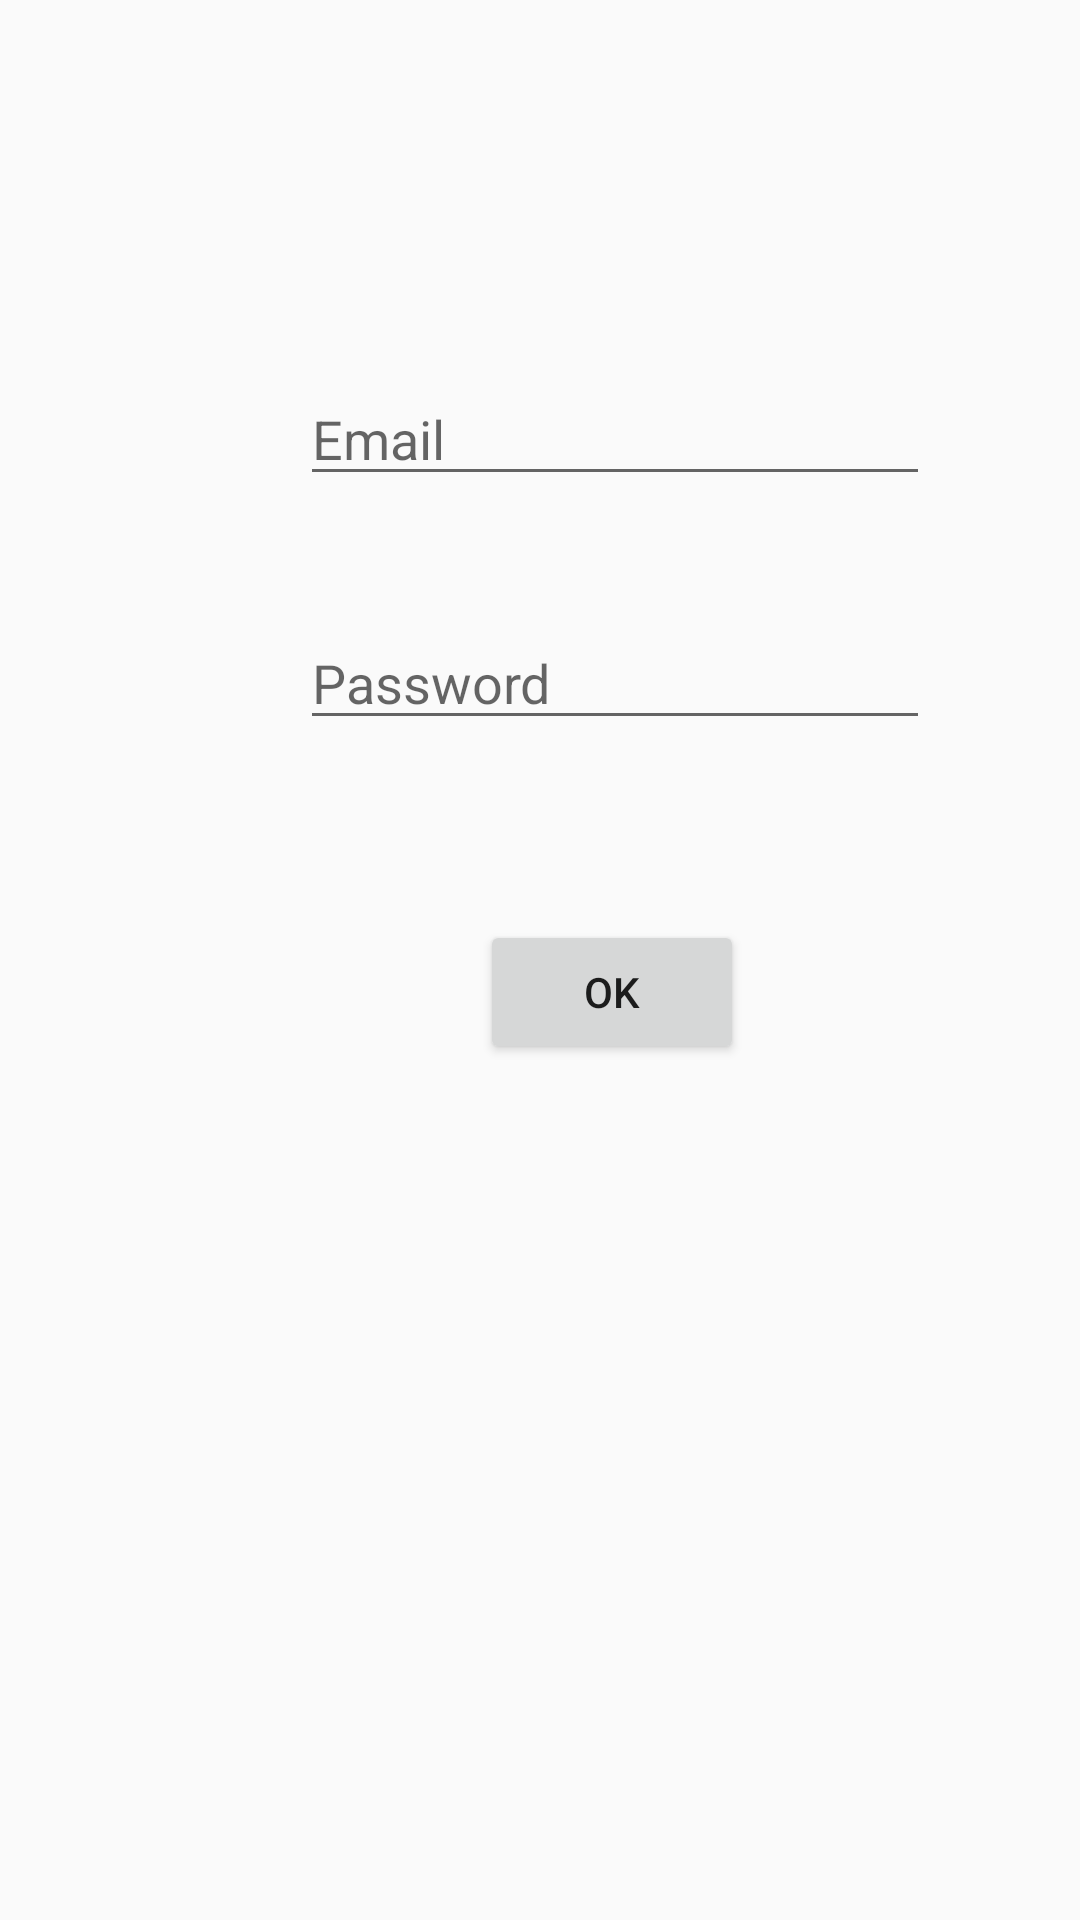

The Android layout XML behind this screen, and the referenced resources:
<!-- AndroidManifest.xml: application theme AppTheme -->
<!-- res/layout/popup.xml -->
<?xml version="1.0" encoding="utf-8"?>
<androidx.constraintlayout.widget.ConstraintLayout xmlns:android="http://schemas.android.com/apk/res/android"
    xmlns:app="http://schemas.android.com/apk/res-auto"
    xmlns:tools="http://schemas.android.com/tools"
    android:id="@+id/main"
    android:layout_width="match_parent"
    android:layout_height="match_parent"
    tools:context=".popup">

    <EditText
        android:id="@+id/emailCred"
        android:layout_width="wrap_content"
        android:layout_height="wrap_content"
        android:layout_marginStart="100dp"
        android:layout_marginTop="124dp"
        android:ems="10"
        android:hint="Email"
        android:inputType="text"
        app:layout_constraintStart_toStartOf="parent"
        app:layout_constraintTop_toTopOf="parent" />

    <EditText
        android:id="@+id/passwordCred"
        android:layout_width="wrap_content"
        android:layout_height="wrap_content"
        android:layout_marginStart="100dp"
        android:layout_marginTop="40dp"
        android:ems="10"
        android:hint="Password"
        android:inputType="textPassword"
        app:layout_constraintStart_toStartOf="parent"
        app:layout_constraintTop_toBottomOf="@+id/emailCred" />

    <Button
        android:id="@+id/button2"
        android:layout_width="wrap_content"
        android:layout_height="wrap_content"
        android:layout_marginStart="160dp"
        android:layout_marginTop="60dp"
        android:onClick="deleteAcc"
        android:text="OK"
        app:layout_constraintStart_toStartOf="parent"
        app:layout_constraintTop_toBottomOf="@+id/passwordCred" />
</androidx.constraintlayout.widget.ConstraintLayout>
<!-- resources referenced by this layout -->
<resources>
  <style name="AppTheme" parent="Theme.AppCompat.Light.DarkActionBar">
          
          <item name="colorAccent">#000000</item>
          <item name="colorPrimary">@color/defaultColor</item>
          <item name="actionBarSize">106dp</item>
          <item name="android:statusBarColor">@color/defaultColor</item>
      </style>
  <color name="defaultColor">#3171FE</color>
</resources>
